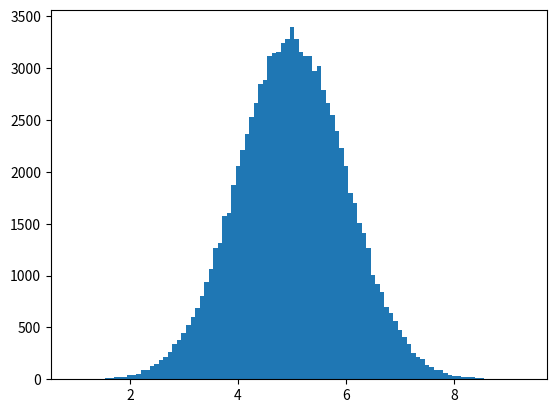

Python code for this plot:
# Normal Data Distribution
import numpy
import matplotlib.pyplot as plt

x = numpy.random.normal(5.0, 1.0, 100000)

plt.hist(x, 100)
plt.show()

# matplotlib is currently using agg, which is non-GUI backend